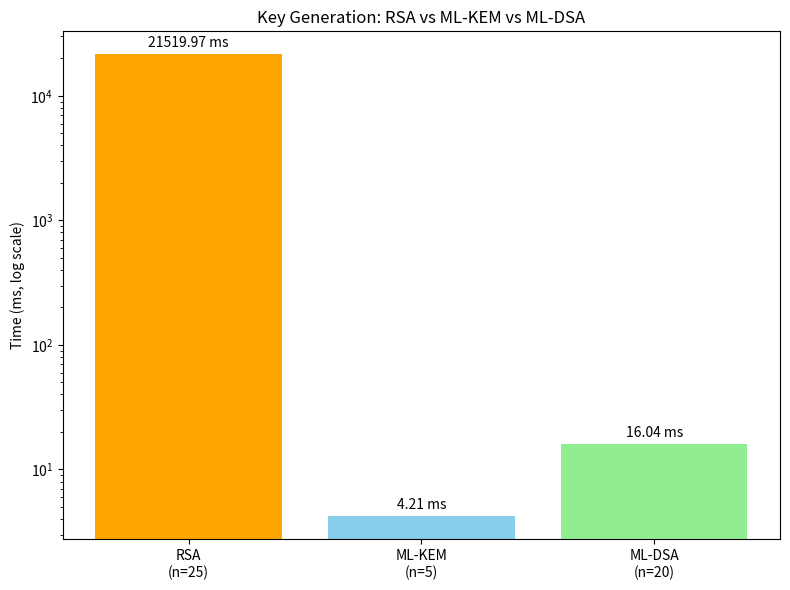

Write Python code to recreate this figure.
import matplotlib.pyplot as plt
import numpy as np

# KeyGen times (all trials, µs)
rsa_trials = [36815985.2, 17245209.4, 18005361.4, 15760828.2, 19772458.8]
mlkem_trials = [4206.6]*5
mldsa_trials = [16073, 16005.4, 16090.4, 15979.8, 16073]

# Convert µs -> ms
rsa_trials_ms = [x / 1000 for x in rsa_trials]
mlkem_trials_ms = [x / 1000 for x in mlkem_trials]
mldsa_trials_ms = [x / 1000 for x in mldsa_trials]

# Compute averages
rsa_avg = np.mean(rsa_trials_ms)
mlkem_avg = np.mean(mlkem_trials_ms)
mldsa_avg = np.mean(mldsa_trials_ms)

# Values for plotting
algorithms = ['RSA\n(n=25)', 'ML-KEM\n(n=5)', 'ML-DSA\n(n=20)']  # added n=xx
values = [rsa_avg, mlkem_avg, mldsa_avg]
colors = ['orange', 'skyblue', 'lightgreen']

# Plot
fig, ax = plt.subplots(figsize=(8,6))
bars = ax.bar(algorithms, values, color=colors)

# Log scale
ax.set_yscale('log')
ax.set_ylabel('Time (ms, log scale)')
ax.set_title('Key Generation: RSA vs ML-KEM vs ML-DSA')

# Annotate bars
for bar, val in zip(bars, values):
    ax.annotate(f'{val:.2f} ms', xy=(bar.get_x() + bar.get_width()/2, val),
                xytext=(0,3), textcoords='offset points', ha='center', va='bottom', fontsize=10)

plt.tight_layout()
plt.show()
